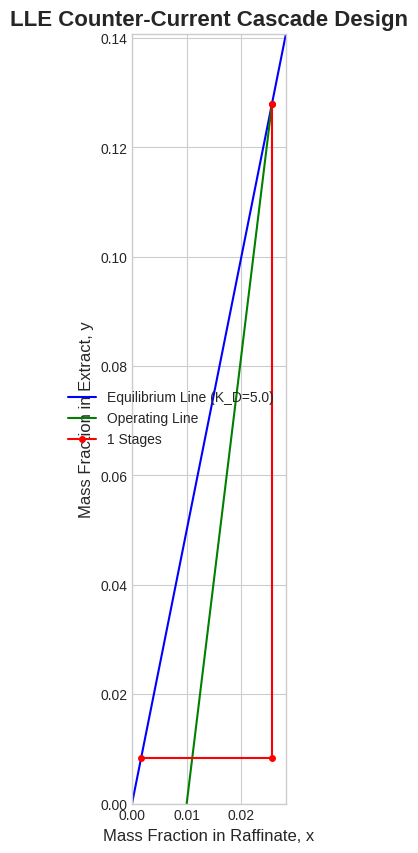

The matplotlib source for this figure:
import numpy as np
import matplotlib.pyplot as plt

# --- Define System Parameters ---
F = 100.0         # Feed flow rate (kg/hr) - Carrier + Solute
S = 150.0         # Solvent flow rate (kg/hr)
xF = 0.20         # Mass fraction of solute in Feed
xN_target = 0.01  # Desired mass fraction of solute in final Raffinate
yS = 0.00         # Mass fraction of solute in fresh Solvent

# Equilibrium Data
KD = 5.0          # Partition Coefficient (y/x)

print("System parameters are defined.")

# --- Stage Calculation Algorithm ---

# Calculate the flow rates of the pure carrier and pure solvent (assumed constant)
Ls = F * (1 - xF) # Carrier flow rate
Vs = S * (1 - yS) # Solvent flow rate

# Overall material balance on the solute to find the exit extract concentration, y1
# F*xF + S*yS = (Ls + Ls*xN)*xN + (Vs + Vs*y1)*y1 -- this is too complex
# Simpler balance: Solute_in = Solute_out
# F*xF + S*yS = (Ls*xN_target/(1-xN_target)) + (Vs*y1/(1-y1))
# Let's use mass flows: F_solute_in = R_solute_out + E_solute_out
# F*xF = Ls*xN_target + Vs*y1  (This is an approximation assuming x and y are small)
y1 = (F * xF - Ls * xN_target) / Vs

# Setup for stepping off stages graphically
x_steps = []
y_steps = []
num_stages = 0

# Start at stage 1 (feed end)
y_current = y1
x_current = y_current / KD # x1 is in equilibrium with y1
x_steps.extend([x_current])
y_steps.extend([y_current])

while x_current > xN_target:
    num_stages += 1
    
    # Point on the operating line
    # y_n+1 = (Ls/Vs)*(x_n - xN) + y_N+1
    # We know x_n, we need to find y_n+1
    y_next = (Ls/Vs)*(x_current - xN_target) + yS
    x_steps.extend([x_current, x_current])
    y_steps.extend([y_current, y_next])
    
    # Point on the equilibrium line
    y_current = y_next
    x_current = y_current / KD
    x_steps.extend([x_current])
    y_steps.extend([y_current])
    
    # Safety break
    if num_stages > 50:
        print("Exceeded 50 stages, breaking loop.")
        break

print(f"Calculation Complete! Required theoretical stages: {num_stages}")

# --- Plotting the LLE Diagram ---
plt.style.use('seaborn-v0_8-whitegrid')
plt.figure(figsize=(10, 10))

# Define range for lines
x_range = np.linspace(0, 0.25, 100)
y_range_eq = KD * x_range

# Operating Line: connects (xN, yS) to (x1, y1)
x1 = y1 / KD
op_line_x = [xN_target, x1]
op_line_y = [yS, y1]

plt.plot(x_range, y_range_eq, 'b-', label=f'Equilibrium Line (K_D={KD})')
plt.plot(op_line_x, op_line_y, 'g-', label='Operating Line')
plt.plot(x_steps, y_steps, 'r-o', markersize=4, label=f'{num_stages} Stages')

# Formatting
plt.title('LLE Counter-Current Cascade Design', fontsize=16, weight='bold')
plt.xlabel('Mass Fraction in Raffinate, x', fontsize=12)
plt.ylabel('Mass Fraction in Extract, y', fontsize=12)
plt.xlim(0, x1 * 1.1)
plt.ylim(0, y1 * 1.1)
plt.legend()
plt.grid(True)
plt.gca().set_aspect('equal', adjustable='box')
plt.show()